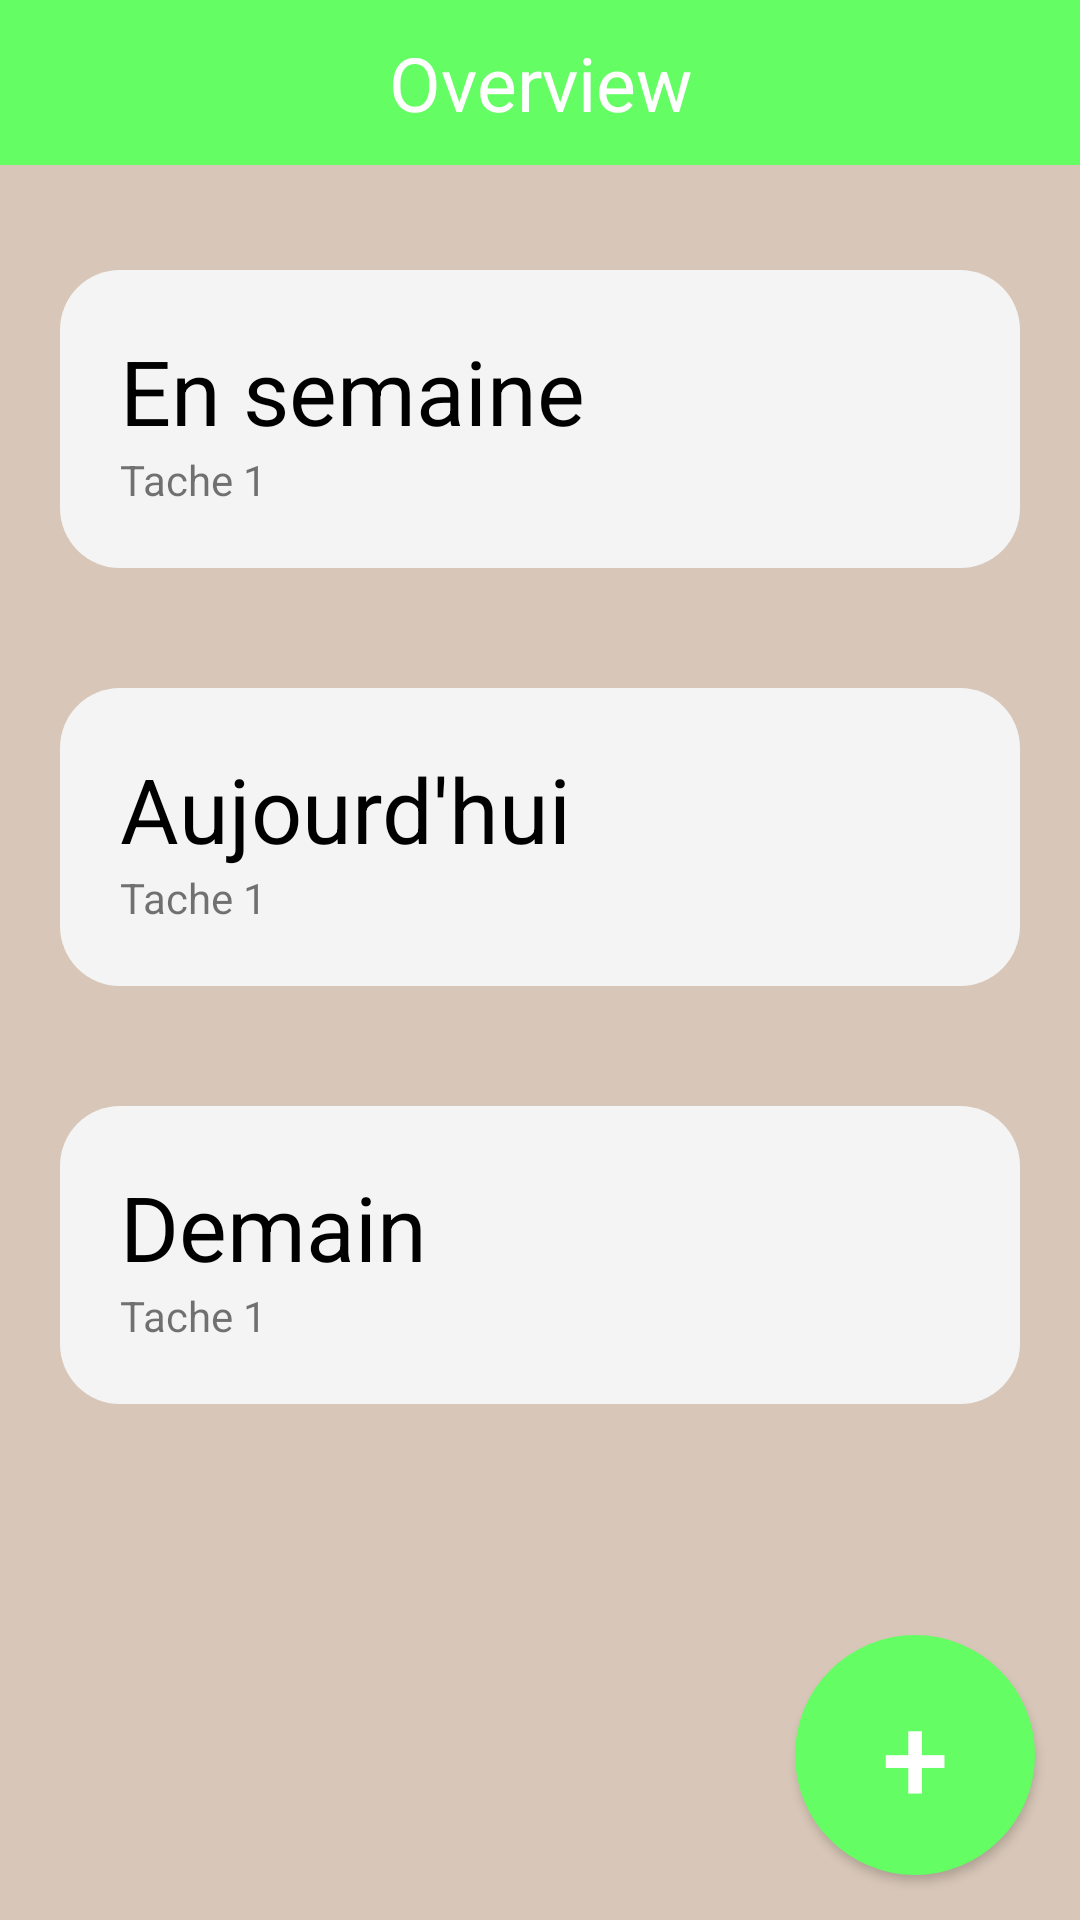

Layout XML and referenced resources for this Android screen:
<!-- AndroidManifest.xml: application theme Base.Theme.StudentTaskManager -->
<!-- res/layout/fragment_overview.xml -->
<?xml version="1.0" encoding="utf-8"?>
<RelativeLayout xmlns:android="http://schemas.android.com/apk/res/android"
    xmlns:tools="http://schemas.android.com/tools"
    android:layout_width="match_parent"
    android:layout_height="match_parent"
    android:background="#d8c7b8"
    xmlns:app="http://schemas.android.com/apk/res-auto"
    tools:context=".OverviewFragment">


    <LinearLayout
        android:layout_width="match_parent"
        android:layout_height="wrap_content"
        android:orientation="vertical">


        <TextView
            android:layout_width="match_parent"
            android:layout_height="55dp"
            android:layout_marginBottom="15dp"
            android:background="#65fd64"
            android:gravity="center"
            android:shadowColor="#000000"
            android:text="Overview"
            android:textColor="@color/white"
            android:textSize="25sp">

        </TextView>

        <LinearLayout
            android:layout_width="match_parent"
            android:layout_height="wrap_content"
            android:orientation="vertical"
            android:layout_gravity="center_horizontal"
            android:layout_margin="20dp"
            android:padding="20dp"
            android:background="@drawable/task_group"
            android:layout_marginTop="5dp"
            android:layout_marginBottom="5dp">
            <LinearLayout
                android:layout_width="match_parent"
                android:layout_height="wrap_content"
                android:orientation="horizontal"
                android:layout_gravity="center_horizontal">
                <TextView
                    android:layout_width="wrap_content"
                    android:layout_height="wrap_content"
                    android:text="En semaine"
                    android:textSize="30sp"
                    android:textAlignment="center"
                    android:textColor="@color/black"/>
            </LinearLayout>


            <TextView
                android:layout_width="wrap_content"
                android:layout_height="wrap_content"
                android:text="Tache 1"/>
            <ListView
                android:id="@+id/weeklyTask"
                android:layout_width="wrap_content"
                android:layout_height="wrap_content" />

        </LinearLayout>

        <LinearLayout
            android:layout_width="match_parent"
            android:layout_height="wrap_content"
            android:orientation="vertical"
            android:layout_gravity="center_horizontal"
            android:layout_margin="20dp"
            android:padding="20dp"
            android:background="@drawable/task_group"
            android:layout_marginTop="5dp"
            android:layout_marginBottom="5dp">
            <LinearLayout
                android:layout_width="match_parent"
                android:layout_height="wrap_content"
                android:orientation="horizontal"
                android:layout_gravity="center_horizontal">
                <TextView
                    android:layout_width="wrap_content"
                    android:layout_height="wrap_content"
                    android:text="Aujourd'hui"
                    android:textSize="30sp"
                    android:textAlignment="center"
                    android:textColor="@color/black"/>
            </LinearLayout>

            <TextView
                android:layout_width="wrap_content"
                android:layout_height="wrap_content"
                android:text="Tache 1"/>
            <ListView
                android:id="@+id/todayTask"
                android:layout_width="wrap_content"
                android:layout_height="wrap_content"/>

        </LinearLayout>

        <LinearLayout
            android:layout_width="match_parent"
            android:layout_height="wrap_content"
            android:orientation="vertical"
            android:layout_gravity="center_horizontal"
            android:layout_margin="20dp"
            android:padding="20dp"
            android:background="@drawable/task_group"
            android:layout_marginTop="5dp"
            android:layout_marginBottom="5dp">
            <LinearLayout
                android:layout_width="match_parent"
                android:layout_height="wrap_content"
                android:orientation="horizontal"
                android:layout_gravity="center_horizontal">
                <TextView
                    android:layout_width="wrap_content"
                    android:layout_height="wrap_content"
                    android:text="Demain"
                    android:textSize="30sp"
                    android:textAlignment="center"
                    android:textColor="@color/black"/>
            </LinearLayout>

            <TextView
                android:layout_width="wrap_content"
                android:layout_height="wrap_content"
                android:text="Tache 1"/>
            <ListView
                android:id="@+id/tomorrowTask"
                android:layout_width="wrap_content"
                android:layout_height="wrap_content"/>

        </LinearLayout>


    </LinearLayout>

    <Button
        android:id="@+id/addTaskBtn"
        android:layout_width="80dp"
        android:layout_height="80dp"
        android:background="@drawable/circle_btn"
        android:text="+"
        android:textColor="@color/white"
        android:textSize="40dp"
        app:backgroundTint="#65fd64"
        android:layout_alignParentBottom="true"
        android:layout_alignParentRight="true"
        android:layout_marginRight="15dp"
        android:layout_marginBottom="15dp"/>

</RelativeLayout>
<!-- resources referenced by this layout -->
<resources>
  <color name="black">#FF000000</color>
  <color name="white">#FFFFFFFF</color>
  <!-- drawable circle_btn (drawable) -->
  <?xml version="1.0" encoding="utf-8"?>
  <shape xmlns:android="http://schemas.android.com/apk/res/android">
  
      <size android:height="80dp" android:width="80dp"></size>
  
      <solid android:color="@color/black"></solid>
      <corners android:radius="40dp"></corners>
  </shape>
  <!-- drawable task_group (drawable) -->
  <?xml version="1.0" encoding="utf-8"?>
  <shape xmlns:android="http://schemas.android.com/apk/res/android"
      android:shape="rectangle">
  
      <solid
          android:width="2dp"
          android:color="#f4f4f4"/>
  
      <corners android:radius="20dp"></corners>
  
  </shape>
  <style name="Base.Theme.StudentTaskManager" parent="Theme.MaterialComponents.DayNight.NoActionBar">
          
          
          <item name="colorPrimary">@color/black</item>
          <item name="colorPrimaryVariant">@color/white</item>
          <item name="android:textColorPrimary">@color/black</item>
          <item name="android:statusBarColor">@color/red</item>
      </style>
  <color name="red">#FFDCF4</color>
</resources>
